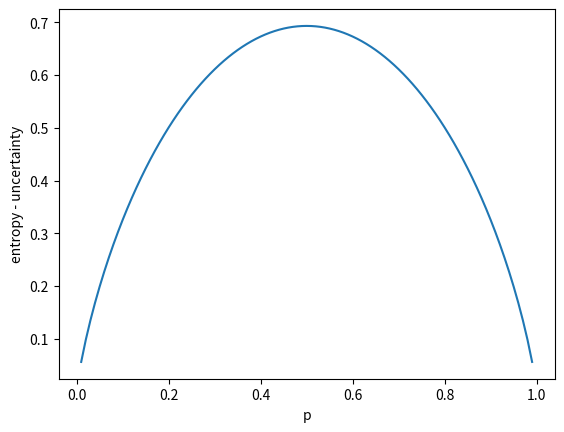

Recreate this plot in Python.
import numpy as np
import matplotlib.pyplot as plt

def entropy_bernoulli(p):
    ent = -p * np.log(p) - (1 - p) * np.log(1 - p)
    return ent


step = .01
p = np.arange(step,1,step)
ent = entropy_bernoulli(p)

plt.plot(p, ent)
plt.ylabel('entropy - uncertainty')
plt.xlabel('p')
plt.show()




